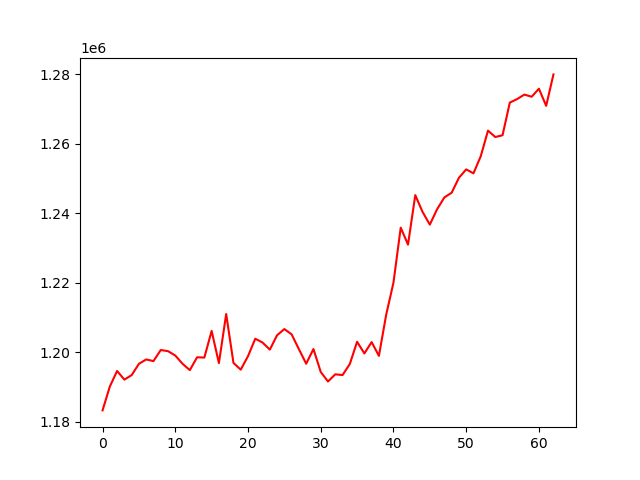

Source data for this figure (header and first rows):
, 0
0, 1183322
1, 1190186
2, 1194664
3, 1192183
4, 1193476
5, 1196723
6, 1197987
7, 1197509
8, 1200694
9, 1200379
10, 1199110
11, 1196740
12, 1194914
13, 1198608
14, 1198529
15, 1206209
16, 1196927
17, 1211061
18, 1196991
19, 1195044
20, 1198935
21, 1203950
22, 1202852
23, 1200813
24, 1204953
25, 1206731
26, 1205205
27, 1200938
28, 1196761
29, 1200983
30, 1194397
31, 1191640
32, 1193705
33, 1193490
34, 1196673
35, 1203073
36, 1199723
37, 1202983
38, 1199015
39, 1210851
40, 1220079
41, 1235921
42, 1231030
43, 1245273
44, 1240451
45, 1236784
46, 1241216
47, 1244612
48, 1245961
49, 1250249
50, 1252685
51, 1251544
52, 1256438
53, 1263835
54, 1261996
55, 1262507
56, 1271904
57, 1272914
58, 1274205
59, 1273588
... 3 more rows
